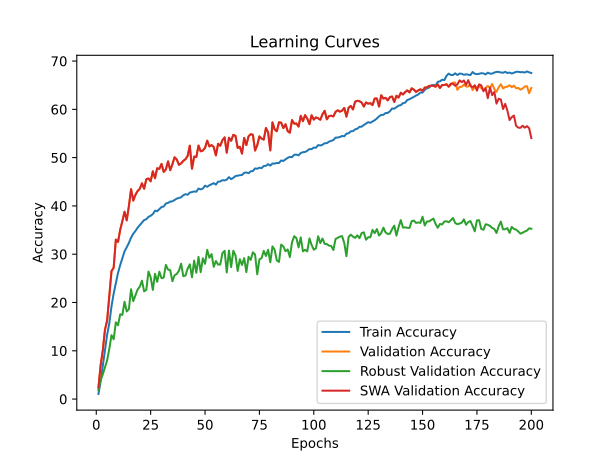

Source data for this figure (header and first rows):
time; train_accuracy; train_loss; valid_accuracy; valid_loss; valid_accuracy_robust; valid_accuracy_swa; valid_accuracy_robust_swa
112,0500; 1,0500; 5,2776; 2,3900; 5,1735; 1,8207; 2,3900; 1,8207
223,5716; 3,6880; 5,0234; 7,0100; 4,4711; 3,8517; 7,0100; 3,8517
331,2162; 6,8330; 4,7537; 10,0600; 4,2831; 5,1103; 10,0600; 5,1103
435,3668; 10,1360; 4,5224; 14,3500; 3,9510; 6,5759; 14,3500; 6,5759
543,4368; 13,3280; 4,3373; 16,3000; 3,8131; 8,0310; 16,3000; 8,0310
656,5364; 15,7080; 4,2083; 21,2400; 3,4682; 10,4000; 21,2400; 10,4000
762,9279; 19,1880; 4,0357; 26,4900; 3,1678; 13,2276; 26,4900; 13,2276
882,9229; 21,8530; 3,9114; 27,2000; 3,1870; 12,3897; 27,2000; 12,3897
995,4915; 23,9680; 3,8039; 33,0200; 2,9026; 15,8966; 33,0200; 15,8966
1113,2166; 26,1260; 3,7133; 32,5400; 2,8614; 15,2828; 32,5400; 15,2828
1223,6656; 27,7550; 3,6333; 35,0600; 2,7799; 17,5552; 35,0600; 17,5552
1335,2569; 29,1200; 3,5738; 36,8600; 2,6503; 17,4310; 36,8600; 17,4310
1444,6966; 30,5790; 3,5150; 38,8000; 2,5688; 20,1483; 38,8000; 20,1483
1562,8180; 31,4640; 3,4758; 37,0100; 2,6994; 18,1379; 37,0100; 18,1379
1671,6258; 32,3300; 3,4348; 39,9700; 2,5422; 18,6379; 39,9700; 18,6379
1783,8464; 33,4440; 3,3912; 43,4700; 2,4087; 22,7448; 43,4700; 22,7448
1899,7499; 34,2280; 3,3615; 41,1000; 2,5029; 20,2690; 41,1000; 20,2690
2014,0959; 34,8010; 3,3368; 42,2800; 2,3878; 21,4586; 42,2800; 21,4586
2121,8134; 35,4830; 3,3107; 43,0900; 2,3662; 22,6862; 43,0900; 22,6862
2240,6420; 35,9970; 3,2870; 43,5400; 2,3824; 23,2759; 43,5400; 23,2759
2351,9358; 36,4660; 3,2642; 44,6800; 2,3050; 24,5103; 44,6800; 24,5103
2465,4085; 37,0700; 3,2378; 43,5600; 2,3616; 22,3138; 43,5600; 22,3138
2573,1518; 37,2450; 3,2342; 45,5300; 2,2688; 22,6103; 45,5300; 22,6103
2685,2378; 37,7310; 3,2174; 45,6800; 2,2642; 26,4034; 45,6800; 26,4034
2800,1348; 37,9650; 3,2049; 45,0900; 2,3043; 25,2276; 45,0900; 25,2276
2921,3157; 38,3020; 3,1887; 47,1600; 2,1937; 22,5966; 47,1600; 22,5966
3030,2392; 39,0070; 3,1663; 45,7300; 2,2722; 25,9379; 45,7300; 25,9379
3142,0711; 38,9060; 3,1589; 47,8000; 2,1693; 24,2897; 47,8000; 24,2897
3255,5601; 39,3460; 3,1430; 47,6600; 2,1665; 26,3690; 47,6600; 26,3690
3367,0813; 39,7650; 3,1313; 48,7000; 2,1329; 25,0310; 48,7000; 25,0310
3475,5106; 39,8830; 3,1263; 47,0400; 2,1988; 25,1621; 47,0400; 25,1621
3597,4363; 40,4860; 3,0986; 47,5600; 2,1688; 27,7828; 47,5600; 27,7828
3711,9543; 40,6340; 3,0909; 49,2300; 2,1117; 26,8172; 49,2300; 26,8172
3821,2373; 40,8880; 3,0872; 47,4000; 2,2286; 26,6828; 47,4000; 26,6828
3948,8017; 40,9520; 3,0810; 48,6400; 2,1597; 24,3966; 48,6400; 24,3966
4057,0858; 41,2290; 3,0722; 50,0700; 2,0934; 25,6483; 50,0700; 25,6483
4174,9200; 41,5070; 3,0622; 49,6100; 2,0993; 25,9000; 49,6100; 25,9000
4285,5210; 41,6570; 3,0511; 48,5100; 2,1250; 26,5690; 48,5100; 26,5690
4400,8953; 41,7910; 3,0422; 48,8000; 2,1301; 28,0345; 48,8000; 28,0345
4512,2588; 42,2040; 3,0383; 49,3200; 2,1160; 25,4552; 49,3200; 25,4552
4627,5460; 42,4330; 3,0271; 49,6700; 2,0883; 25,5759; 49,6700; 25,5759
4747,5634; 42,3080; 3,0284; 50,3400; 2,0884; 27,0207; 50,3400; 27,0207
4862,2483; 42,7600; 3,0138; 52,4800; 1,9646; 27,8966; 52,4800; 27,8966
4976,0512; 42,8930; 3,0035; 47,7000; 2,2518; 25,2207; 47,7000; 25,2207
5086,9873; 42,9950; 2,9983; 50,2200; 2,0477; 28,6690; 50,2200; 28,6690
5194,4854; 42,9370; 3,0005; 50,1200; 2,0757; 26,1552; 50,1200; 26,1552
5319,7215; 43,5980; 2,9822; 52,4900; 1,9556; 29,4379; 52,4900; 29,4379
5432,6803; 43,4180; 2,9784; 51,3100; 2,0394; 26,2724; 51,3100; 26,2724
5540,5210; 43,5930; 2,9778; 51,4700; 2,0302; 29,1517; 51,4700; 29,1517
5656,6274; 44,1920; 2,9641; 52,0300; 2,0022; 28,0103; 52,0300; 28,0103
5767,4471; 43,9580; 2,9570; 53,5100; 1,9240; 30,9000; 53,5100; 30,9000
5873,6353; 44,2800; 2,9477; 52,3200; 1,9804; 29,2655; 52,3200; 29,2655
5982,4436; 44,5050; 2,9439; 52,5900; 1,9416; 30,0241; 52,5900; 30,0241
6096,1925; 44,7070; 2,9348; 52,2000; 2,0132; 27,3931; 52,2000; 27,3931
6206,6462; 44,4160; 2,9401; 50,4600; 2,0914; 28,5828; 50,4600; 28,5828
6320,1665; 45,0200; 2,9224; 52,8700; 1,9894; 27,8517; 52,8700; 27,8517
6434,8974; 45,0520; 2,9161; 52,4600; 1,9855; 27,8552; 52,4600; 27,8552
6546,8067; 45,3300; 2,9093; 53,6100; 1,8887; 30,2172; 53,6100; 30,2172
6662,1635; 45,2750; 2,9042; 54,1900; 1,8855; 30,7069; 54,1900; 30,7069
6779,0476; 45,4520; 2,9043; 51,0200; 2,0807; 26,2241; 51,0200; 26,2241
... 140 more rows
